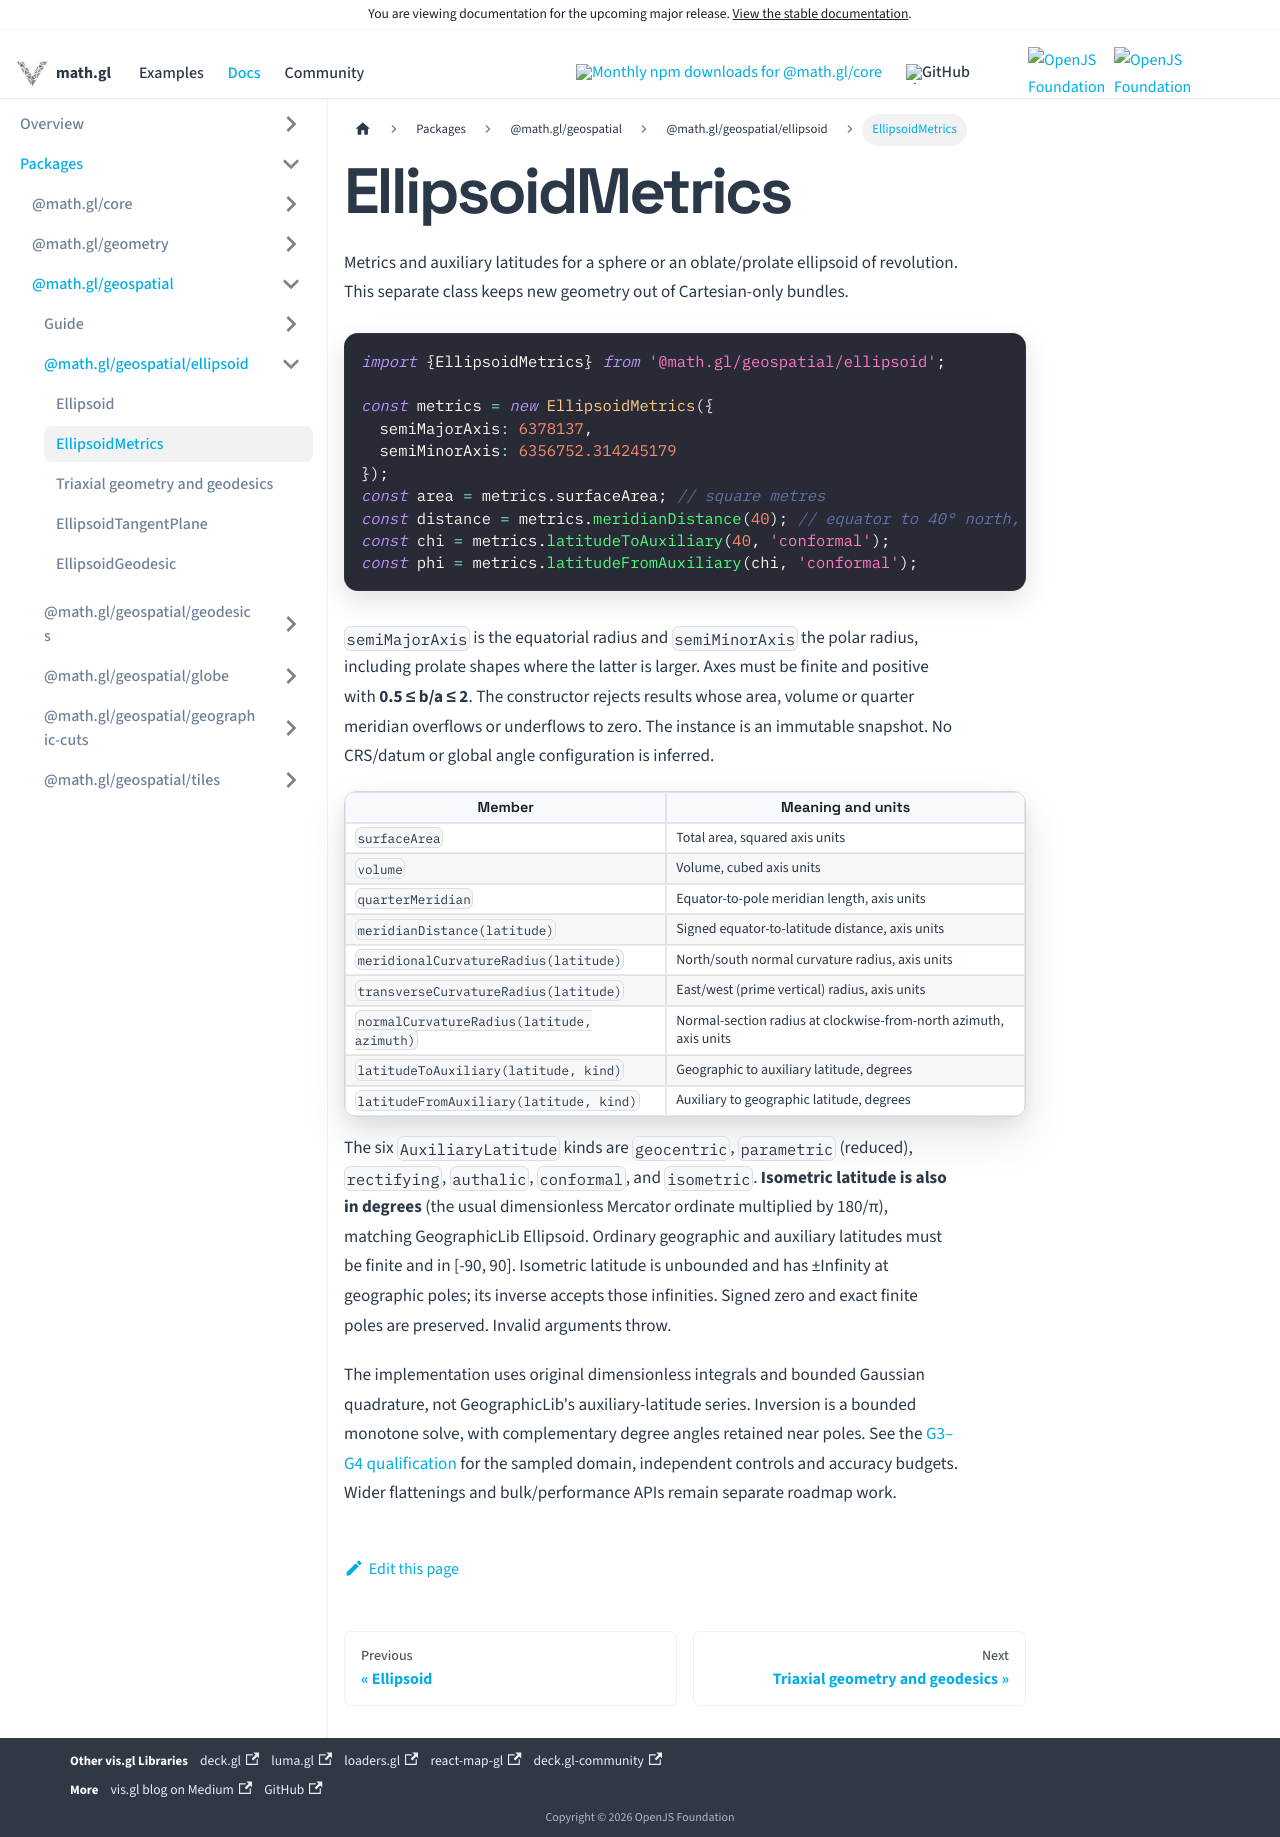

repository: visgl/math.gl · page: next/docs/modules/geospatial/api-reference/ellipsoid-metrics.html · generator: docusaurus

# EllipsoidMetrics

Metrics and auxiliary latitudes for a sphere or an oblate/prolate ellipsoid of
revolution. This separate class keeps new geometry out of Cartesian-only bundles.

```typescript
import {EllipsoidMetrics} from '@math.gl/geospatial/ellipsoid';

const metrics = new EllipsoidMetrics({
  semiMajorAxis: 6378137,
  semiMinorAxis: 6356752.314245179
});
const area = metrics.surfaceArea; // square metres
const distance = metrics.meridianDistance(40); // equator to 40° north, metres
const chi = metrics.latitudeToAuxiliary(40, 'conformal');
const phi = metrics.latitudeFromAuxiliary(chi, 'conformal');
```

`semiMajorAxis` is the equatorial radius and `semiMinorAxis` the polar radius,
including prolate shapes where the latter is larger. Axes must be finite and
positive with **0.5 ≤ b/a ≤ 2**. The constructor rejects results whose area,
volume or quarter meridian overflows or underflows to zero. The instance is an
immutable snapshot. No CRS/datum or global angle configuration is inferred.

| Member | Meaning and units |
| --- | --- |
| `surfaceArea` | Total area, squared axis units |
| `volume` | Volume, cubed axis units |
| `quarterMeridian` | Equator-to-pole meridian length, axis units |
| `meridianDistance(latitude)` | Signed equator-to-latitude distance, axis units |
| `meridionalCurvatureRadius(latitude)` | North/south normal curvature radius, axis units |
| `transverseCurvatureRadius(latitude)` | East/west (prime vertical) radius, axis units |
| `normalCurvatureRadius(latitude, azimuth)` | Normal-section radius at clockwise-from-north azimuth, axis units |
| `latitudeToAuxiliary(latitude, kind)` | Geographic to auxiliary latitude, degrees |
| `latitudeFromAuxiliary(latitude, kind)` | Auxiliary to geographic latitude, degrees |

The six `AuxiliaryLatitude` kinds are `geocentric`, `parametric` (reduced),
`rectifying`, `authalic`, `conformal`, and `isometric`. **Isometric latitude is
also in degrees** (the usual dimensionless Mercator ordinate multiplied by
180/π), matching GeographicLib Ellipsoid. Ordinary geographic and auxiliary
latitudes must be finite and in [-90, 90]. Isometric latitude is unbounded and
has ±Infinity at geographic poles; its inverse accepts those infinities.
Signed zero and exact finite poles are preserved. Invalid arguments throw.

The implementation uses original dimensionless integrals and bounded Gaussian
quadrature, not GeographicLib's auxiliary-latitude series. Inversion is a bounded
monotone solve, with complementary degree angles retained near poles. See the
[G3–G4 qualification](../projection/geographiclib-g34-qualification.md) for the
sampled domain, independent controls and accuracy budgets. Wider flattenings and
bulk/performance APIs remain separate roadmap work.
